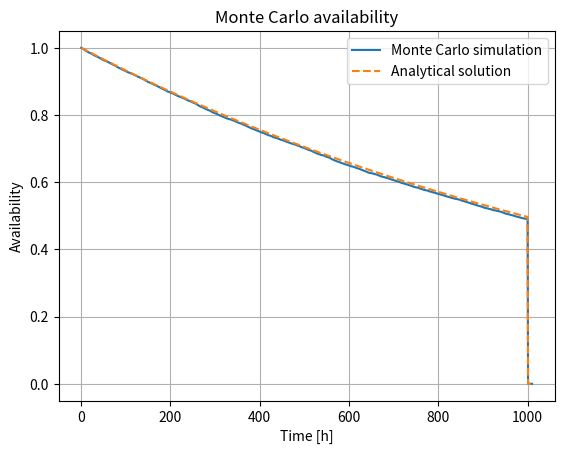
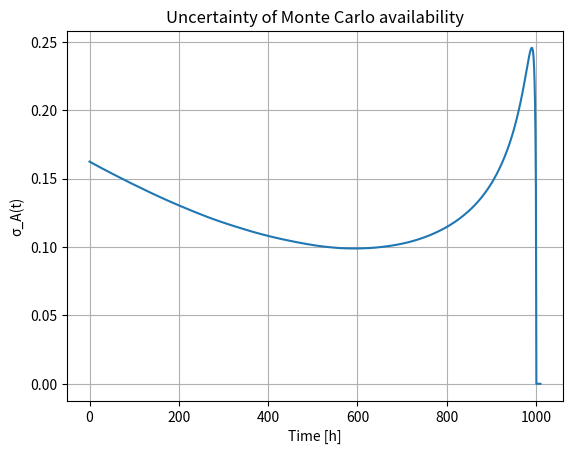

These charts were generated, in order, by the following Python code:
import numpy as np
import matplotlib.pyplot as plt

# System parameters
lambda_f = 3.5e-4  # Failure rate [h^-1]
T = 1000  # Time interval between the end of the previous maintenance and the beginning of the next maintenance [h]
tau_m = 10  # Duration of maintenance intervention [h]
mu = 1/tau_m  # Repair rate [h^-1]
Tp = T + tau_m  # Total period of the maintenance cycle [h]

n_time = 1000 # Number of time steps
time_axis = np.linspace(0, Tp, n_time)  # Time axis [h]

# Analytical solution
av_an = lambda tt: np.exp(-lambda_f * tt)**2 
Time_axis = np.linspace(0, Tp, 1000)
Av_an = av_an(Time_axis)
Av_an[np.searchsorted(Time_axis, T) : ] = 0

# Monte Carlo simulation
N = 10000 # Number of Monte Carlo trials
q_counter = np.zeros(len(time_axis))

for _ in range(N):
    sys_flag = True  # Reset system state for each simulation
    t = 0
    
    while t < Tp:  # Simulate until the end of maintenance cycle
        if sys_flag:
            t_1 = t + np.random.exponential(1/lambda_f)  # Time of the first failure
            t_2 = t + np.random.exponential(1/lambda_f)  # Time of the second failure
            t = max(t_1, t_2)  # Update the current time to the maximum of the two failure times
            sys_flag = False
            # Update the counter from t to T
            t_min = min(t_1, t_2)  # Minimum failure time
            q_counter[np.searchsorted(time_axis, t_min):np.searchsorted(time_axis, T)] += 1  # Increment the counter for the corresponding time range
        else:
            q_counter[np.searchsorted(time_axis, T):] += 1  # Increment the counter for the remaining time range
            t = Tp  # Set the current time to the end of the maintenance cycle
            


# Calculate the time dependant availability from the Monte Carlo simulation and adjust it to from T to Tp
Av_mc = 1 - q_counter / N
Av_mc[np.searchsorted(time_axis, T):] = 0

# Calculate the time dependant uncertainty of the Monte Carlo solution
Unc_MC = np.zeros(len(Av_mc))
for i in range(len(Av_mc)):
    Unc_MC[i] = np.std(Av_mc[i:])


# Calculate mean and standard deviation of availability from the Monte Carlo simulation and print them
mean_av = np.mean(Av_mc)
std_av_mc = np.std(Av_mc)
print('Monte Carlo mean availability: ', mean_av)
print('Monte Carlo standard deviation of availability:', std_av_mc)

# Calculate mean and standard deviation of availability from the analytical solution and print them
mean_av_an = np.trapz(Av_an, time_axis) / Tp
std_av_an = np.std(Av_an)
print('Analytical mean availability:', mean_av_an)
print('Analytical standard deviation of availability:', std_av_an)

# Plot the Monte Carlo and analytical solutions over one complete cycle
plt.figure(1)
plt.plot(time_axis, Av_mc, label='Monte Carlo simulation')
plt.plot(time_axis, Av_an, label='Analytical solution', linestyle='--')
plt.xlabel('Time [h]')
plt.ylabel('Availability')
plt.title('Monte Carlo availability')
plt.legend()
plt.grid()
plt.show()

# Plot the uncertainty of the Monte Carlo solution over one complete cycle
plt.figure(2)
plt.plot(time_axis, Unc_MC)
plt.xlabel('Time [h]')
plt.ylabel('σ_A(t)')
plt.title('Uncertainty of Monte Carlo availability')
plt.grid()
plt.show()